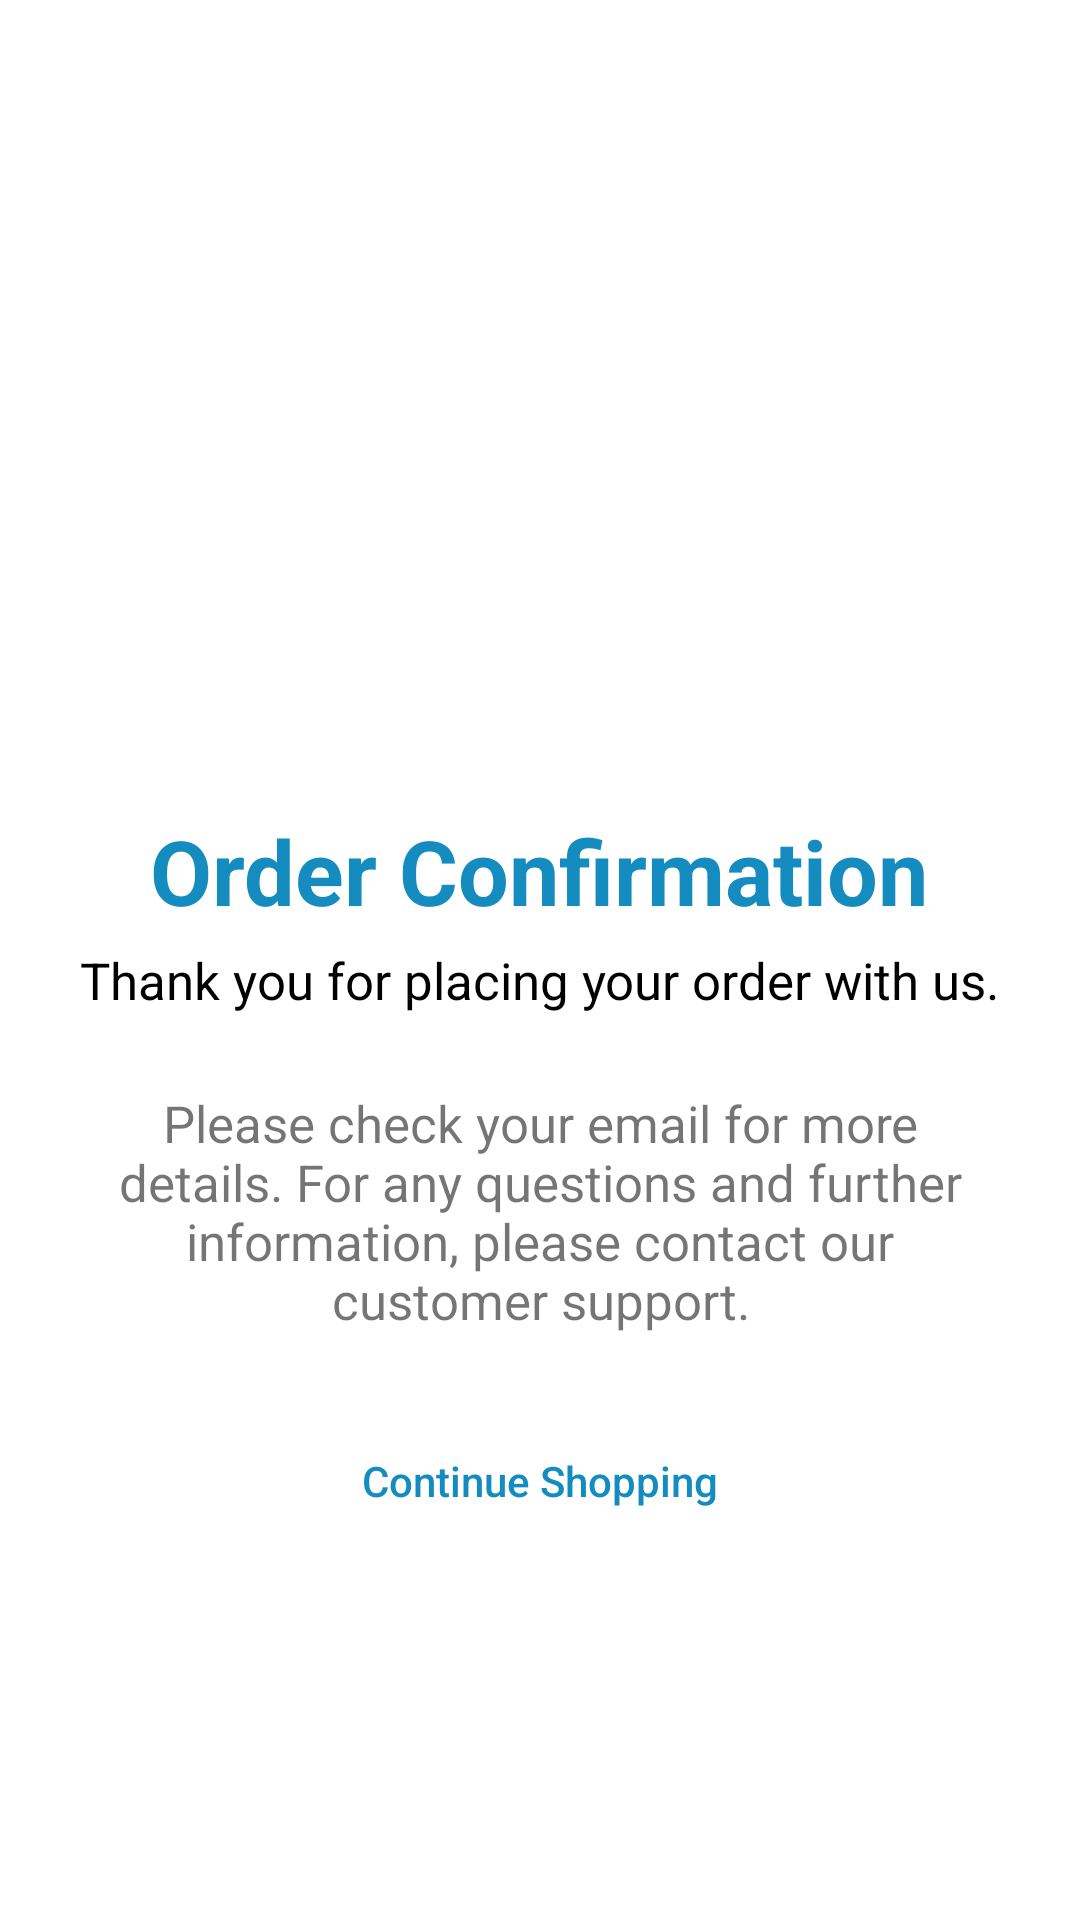

Layout XML and referenced resources for this Android screen:
<!-- AndroidManifest.xml: application theme Theme.Ecommerceapp -->
<!-- res/layout/activity_order_confirmed.xml -->
<LinearLayout xmlns:android="http://schemas.android.com/apk/res/android"
    xmlns:tools="http://schemas.android.com/tools"
    android:layout_width="match_parent"
    android:layout_height="match_parent"
    android:background="@color/white"
    android:orientation="vertical">

    <ImageView
        android:layout_width="200dp"
        android:layout_height="200dp"
        android:layout_gravity="center"
        android:layout_marginTop="50dp"
        android:src="@drawable/order_confirmed" />

    <TextView
        android:layout_width="wrap_content"
        android:layout_height="wrap_content"
        android:layout_gravity="center"
        android:layout_marginTop="20dp"
        android:text="Order Confirmation"
        android:textColor="@color/colorPrimary"
        android:textSize="30sp"
        android:textStyle="bold" />

    <TextView
        android:layout_width="wrap_content"
        android:layout_height="wrap_content"
        android:layout_gravity="center"
        android:layout_marginTop="5dp"
        android:text="Thank you for placing your order with us."
        android:textColor="@color/black"
        android:textSize="17sp" />

    <TextView
        android:layout_width="wrap_content"
        android:layout_height="wrap_content"
        android:layout_gravity="center"
        android:layout_margin="25dp"
        android:gravity="center"
        android:text="Please check your email for more details. For any questions and further information, please contact our customer support."
        android:textSize="17sp" />

    <Button
        android:id="@+id/continueShopping"
        android:layout_width="200dp"
        android:layout_height="wrap_content"
        android:layout_gravity="center"
        android:background="@drawable/continue_shopping"
        android:inputType="text"
        android:text="Continue Shopping"
        android:textColor="@color/colorPrimary" />

</LinearLayout>
<!-- resources referenced by this layout -->
<resources>
  <color name="black">#FF000000</color>
  <color name="colorPrimary">#148cbf</color>
  <color name="white">#FFFFFFFF</color>
  <style name="Theme.Ecommerceapp" parent="Theme.MaterialComponents.DayNight.NoActionBar">
          
          <item name="colorPrimary">@color/purple_500</item>
          <item name="colorPrimaryVariant">@color/purple_700</item>
          <item name="colorOnPrimary">@color/white</item>
          
          <item name="colorSecondary">@color/teal_200</item>
          <item name="colorSecondaryVariant">@color/teal_700</item>
          <item name="colorOnSecondary">@color/black</item>
          
          <item name="android:statusBarColor">?attr/colorPrimaryVariant</item>
          
      </style>
  <color name="purple_500">#FF6200EE</color>
  <color name="purple_700">#FF3700B3</color>
  <color name="teal_200">#FF03DAC5</color>
  <color name="teal_700">#FF018786</color>
</resources>
